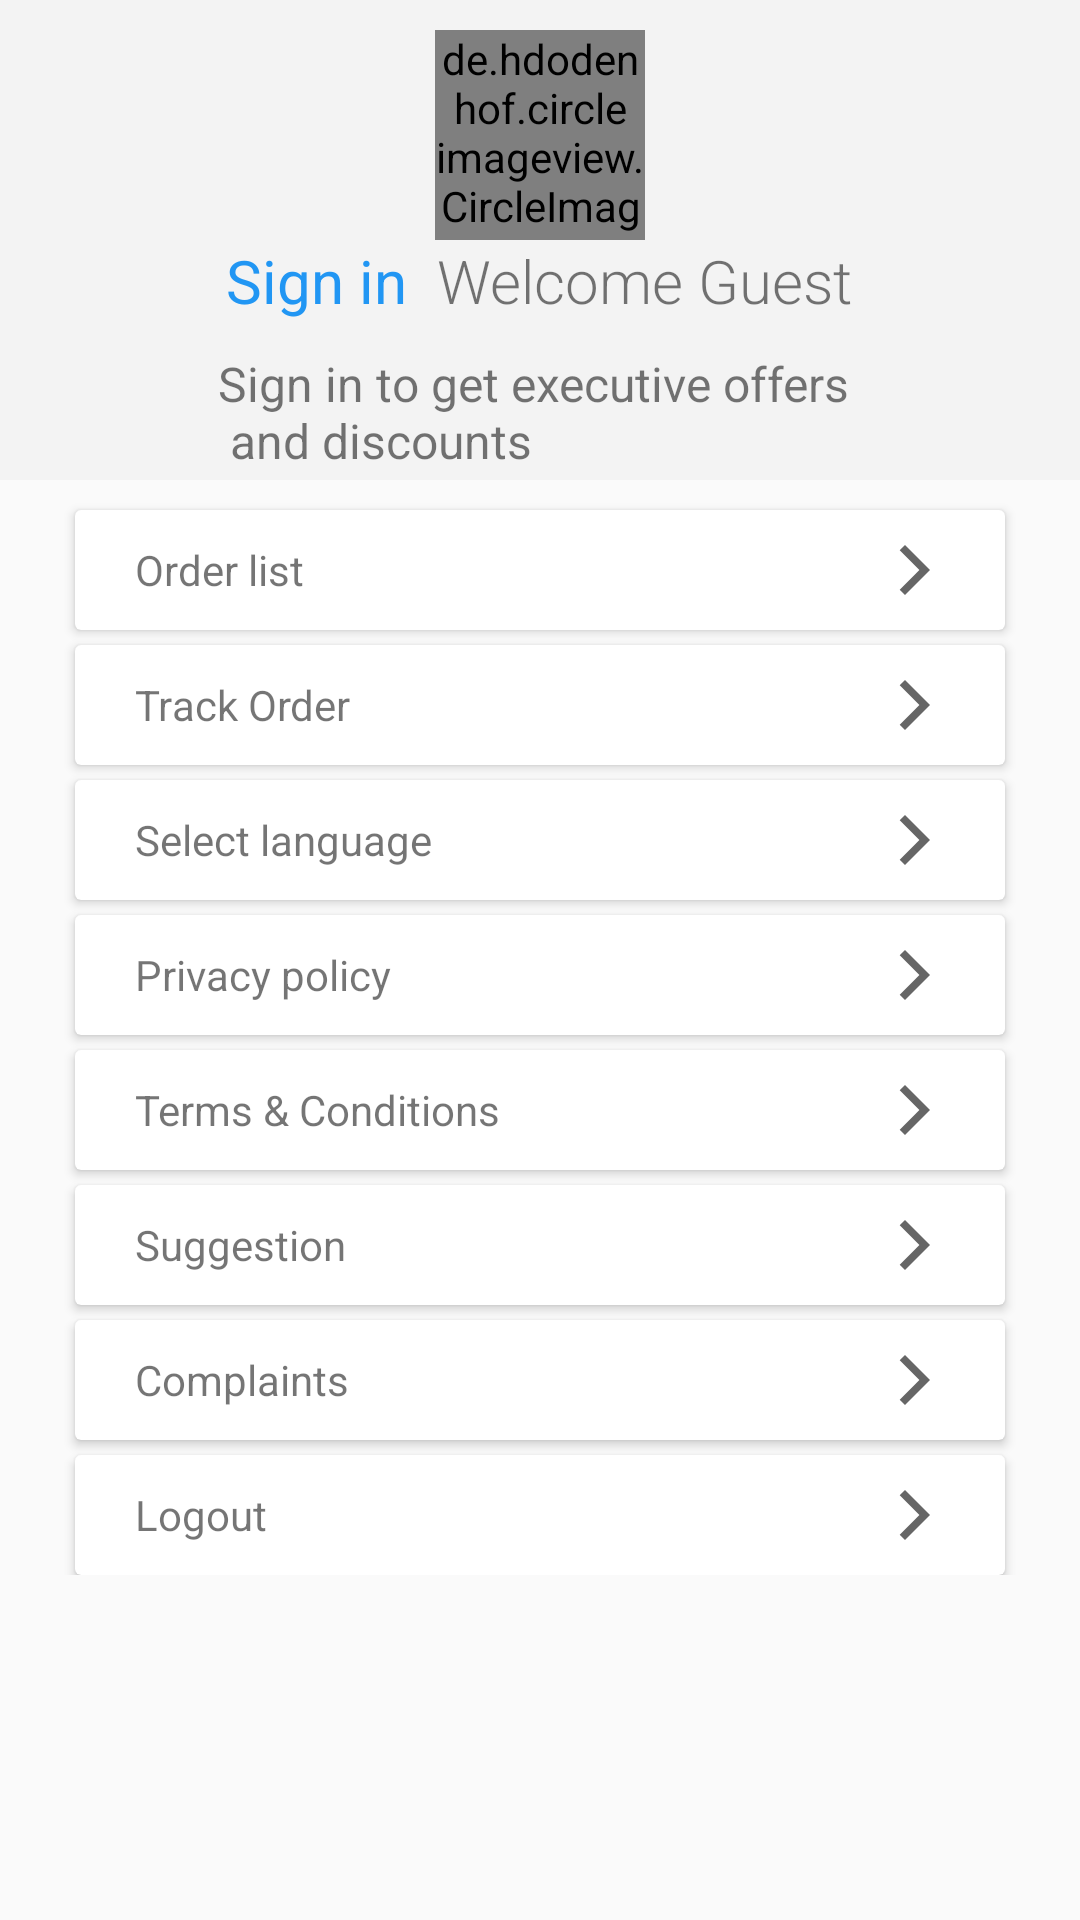

Layout XML and referenced resources for this Android screen:
<!-- AndroidManifest.xml: application theme AppTheme -->
<!-- res/layout/profile_fragment.xml -->
<?xml version="1.0" encoding="utf-8"?>
<RelativeLayout xmlns:android="http://schemas.android.com/apk/res/android"
    android:layout_width="match_parent"
    android:layout_height="match_parent"
    android:clickable="true"
    android:focusable="true">

    <include
        android:id="@+id/header"
        layout="@layout/profile_guest_layout" />

    <ScrollView
        android:layout_width="match_parent"
        android:layout_height="match_parent"
        android:layout_below="@id/header">

        <LinearLayout
            android:layout_width="match_parent"
            android:layout_height="0dp"
            android:orientation="vertical"
            android:padding="5dp">

            <androidx.cardview.widget.CardView
                android:id="@+id/card_order_list"
                android:layout_width="match_parent"
                android:layout_height="wrap_content"
                android:layout_marginStart="20dp"
                android:layout_marginTop="5dp"
                android:layout_marginEnd="20dp"
                android:background="?attr/selectableItemBackground">

                <TextView
                    android:layout_width="match_parent"
                    android:layout_height="40dp"
                    android:layout_marginStart="20dp"
                    android:layout_marginEnd="20dp"
                    android:drawableEnd="@drawable/ic_forward"
                    android:gravity="center_vertical"
                    android:text="@string/order_list" />
            </androidx.cardview.widget.CardView>
            <androidx.cardview.widget.CardView
                android:id="@+id/card_order_tracking"
                android:layout_width="match_parent"
                android:layout_height="wrap_content"
                android:layout_marginStart="20dp"
                android:layout_marginTop="5dp"
                android:layout_marginEnd="20dp"
                android:background="?attr/selectableItemBackground">

                <TextView
                    android:layout_width="match_parent"
                    android:layout_height="40dp"
                    android:layout_marginStart="20dp"
                    android:layout_marginEnd="20dp"
                    android:drawableEnd="@drawable/ic_forward"
                    android:gravity="center_vertical"
                    android:text="@string/track_order" />
            </androidx.cardview.widget.CardView>
            <androidx.cardview.widget.CardView
                android:id="@+id/card_select_language"
                android:layout_width="match_parent"
                android:layout_height="wrap_content"
                android:layout_marginStart="20dp"
                android:layout_marginTop="5dp"
                android:layout_marginEnd="20dp"
                android:background="?attr/selectableItemBackground">

                <TextView
                    android:layout_width="match_parent"
                    android:layout_height="40dp"
                    android:layout_marginStart="20dp"
                    android:layout_marginEnd="20dp"
                    android:drawableEnd="@drawable/ic_forward"
                    android:gravity="center_vertical"
                    android:text="@string/select_language" />
            </androidx.cardview.widget.CardView>

            <androidx.cardview.widget.CardView
                android:id="@+id/card_privacy_policy"
                android:layout_width="match_parent"
                android:layout_height="wrap_content"
                android:layout_marginStart="20dp"
                android:layout_marginTop="5dp"
                android:layout_marginEnd="20dp"
                android:background="?attr/selectableItemBackground">

                <TextView
                    android:layout_width="match_parent"
                    android:layout_height="40dp"
                    android:layout_marginStart="20dp"
                    android:layout_marginEnd="20dp"
                    android:drawableEnd="@drawable/ic_forward"
                    android:gravity="center_vertical"
                    android:text="@string/privacy_policy" />
            </androidx.cardview.widget.CardView>

            <androidx.cardview.widget.CardView
                android:id="@+id/card_terms"
                android:layout_width="match_parent"
                android:layout_height="wrap_content"
                android:layout_marginStart="20dp"
                android:layout_marginTop="5dp"
                android:layout_marginEnd="20dp"
                android:background="?attr/selectableItemBackground">

                <TextView
                    android:layout_width="match_parent"
                    android:layout_height="40dp"
                    android:layout_marginStart="20dp"
                    android:layout_marginEnd="20dp"
                    android:drawableEnd="@drawable/ic_forward"
                    android:gravity="center_vertical"
                    android:text="@string/terms_and_conditions" />
            </androidx.cardview.widget.CardView>

            <androidx.cardview.widget.CardView
                android:id="@+id/card_suggestion"
                android:layout_width="match_parent"
                android:layout_height="wrap_content"
                android:layout_marginStart="20dp"
                android:layout_marginTop="5dp"
                android:layout_marginEnd="20dp"
                android:background="?attr/selectableItemBackground">

                <TextView
                    android:layout_width="match_parent"
                    android:layout_height="40dp"
                    android:layout_marginStart="20dp"
                    android:layout_marginEnd="20dp"
                    android:drawableEnd="@drawable/ic_forward"
                    android:gravity="center_vertical"
                    android:text="@string/suggestion" />
            </androidx.cardview.widget.CardView>
            <androidx.cardview.widget.CardView
                android:id="@+id/card_complaints"
                android:layout_width="match_parent"
                android:layout_height="wrap_content"
                android:layout_marginStart="20dp"
                android:layout_marginTop="5dp"
                android:layout_marginEnd="20dp"
                android:background="?attr/selectableItemBackground">

                <TextView
                    android:layout_width="match_parent"
                    android:layout_height="40dp"
                    android:layout_marginStart="20dp"
                    android:layout_marginEnd="20dp"
                    android:drawableEnd="@drawable/ic_forward"
                    android:gravity="center_vertical"
                    android:text="@string/complaints" />
            </androidx.cardview.widget.CardView>
            <androidx.cardview.widget.CardView
                android:id="@+id/card_logout"
                android:layout_width="match_parent"
                android:layout_height="wrap_content"
                android:layout_marginStart="20dp"
                android:layout_marginTop="5dp"
                android:layout_marginEnd="20dp"
                android:background="?attr/selectableItemBackground">

                <TextView
                    android:layout_width="match_parent"
                    android:layout_height="40dp"
                    android:layout_marginStart="20dp"
                    android:layout_marginEnd="20dp"
                    android:drawableEnd="@drawable/ic_forward"
                    android:gravity="center_vertical"
                    android:text="@string/logout" />
            </androidx.cardview.widget.CardView>

        </LinearLayout>
    </ScrollView>
</RelativeLayout>
<!-- res/layout/profile_guest_layout.xml (included above) -->
<?xml version="1.0" encoding="utf-8"?>
<RelativeLayout xmlns:android="http://schemas.android.com/apk/res/android"
    xmlns:tools="http://schemas.android.com/tools"
    android:layout_width="match_parent"
    android:layout_height="wrap_content">

    <RelativeLayout
        android:id="@+id/ll_0"
        android:layout_width="match_parent"
        android:layout_height="160dp"
        android:background="@color/color_gray_3"
        tools:ignore="UselessParent">
        <ImageView
            android:layout_width="wrap_content"
            android:layout_height="wrap_content"
            android:src="@drawable/ic_edit"
            android:layout_alignParentEnd="true"
            android:layout_margin="20dp"
            android:id="@+id/edit"
            />

        <de.hdodenhof.circleimageview.CircleImageView
            android:id="@+id/profile_image"
            android:layout_width="70dp"
            android:layout_height="70dp"
            android:layout_centerHorizontal="true"
            android:layout_marginTop="10dp"
            android:src="@drawable/ic_user" />

        <LinearLayout
            android:id="@+id/rl_1"
            android:layout_width="wrap_content"
            android:layout_height="wrap_content"
            android:layout_below="@id/profile_image"
            android:layout_centerHorizontal="true"
            android:layoutDirection="rtl"
            android:orientation="horizontal">

            <TextView
                android:id="@+id/name"
                android:layout_width="wrap_content"
                android:layout_height="wrap_content"
                android:fontFamily="sans-serif-light"
                android:text="@string/welcome_guest"
                android:textSize="20sp" />

            <TextView
                android:id="@+id/signin"
                android:layout_width="wrap_content"
                android:layout_height="wrap_content"
                android:layout_marginStart="10dp"
                android:text="@string/sign_in"
                android:textColor="#2196F3"
                android:textSize="20sp" />
        </LinearLayout>

        <TextView
            android:id="@+id/description"
            android:layout_width="wrap_content"
            android:layout_height="wrap_content"
            android:layout_below="@id/rl_1"
            android:layout_centerHorizontal="true"
            android:layout_marginTop="10dp"
            android:text="@string/sign_in_to_get_executive_offers_n_and_discounts"
            android:textSize="16sp" />
    </RelativeLayout>
</RelativeLayout>
<!-- resources referenced by this layout -->
<resources>
  <color name="color_gray_3">#F3F3F3</color>
  <!-- drawable ic_forward (drawable) -->
  <vector xmlns:android="http://schemas.android.com/apk/res/android"
      xmlns:tools="http://schemas.android.com/tools"
      android:width="20dp"
      android:height="20dp"
      android:tint="#666666"
      android:viewportWidth="24"
      android:viewportHeight="24">
      <path
          android:fillColor="@android:color/white"
          android:pathData="M5.88,4.12L13.76,12l-7.88,7.88L8,22l10,-10L8,2z"
          tools:ignore="VectorRaster" />
  </vector>
  <!-- drawable ic_user: vector/xml drawable (drawable, 8649 chars, omitted) -->
  <string name="complaints">Complaints</string>
  <string name="logout">Logout</string>
  <string name="order_list">Order list</string>
  <string name="privacy_policy">Privacy policy</string>
  <string name="select_language">Select language</string>
  <string name="sign_in">Sign in</string>
  <string name="sign_in_to_get_executive_offers_n_and_discounts">Sign in to get executive offers \n and discounts</string>
  <string name="suggestion">Suggestion</string>
  <string name="terms_and_conditions">Terms &amp; Conditions</string>
  <string name="track_order">Track Order</string>
  <string name="welcome_guest">Welcome Guest</string>
  <style name="AppTheme" parent="Theme.AppCompat.Light.NoActionBar">
          
          <item name="colorPrimary">@color/color_gray_1</item>
          <item name="colorPrimaryDark">@color/color_gray_1</item>
          <item name="colorAccent">@color/color_gray_1</item>
          <item name="android:textColorHint">@color/color_gray_1</item>
      </style>
  <color name="color_gray_1">#797979</color>
</resources>
